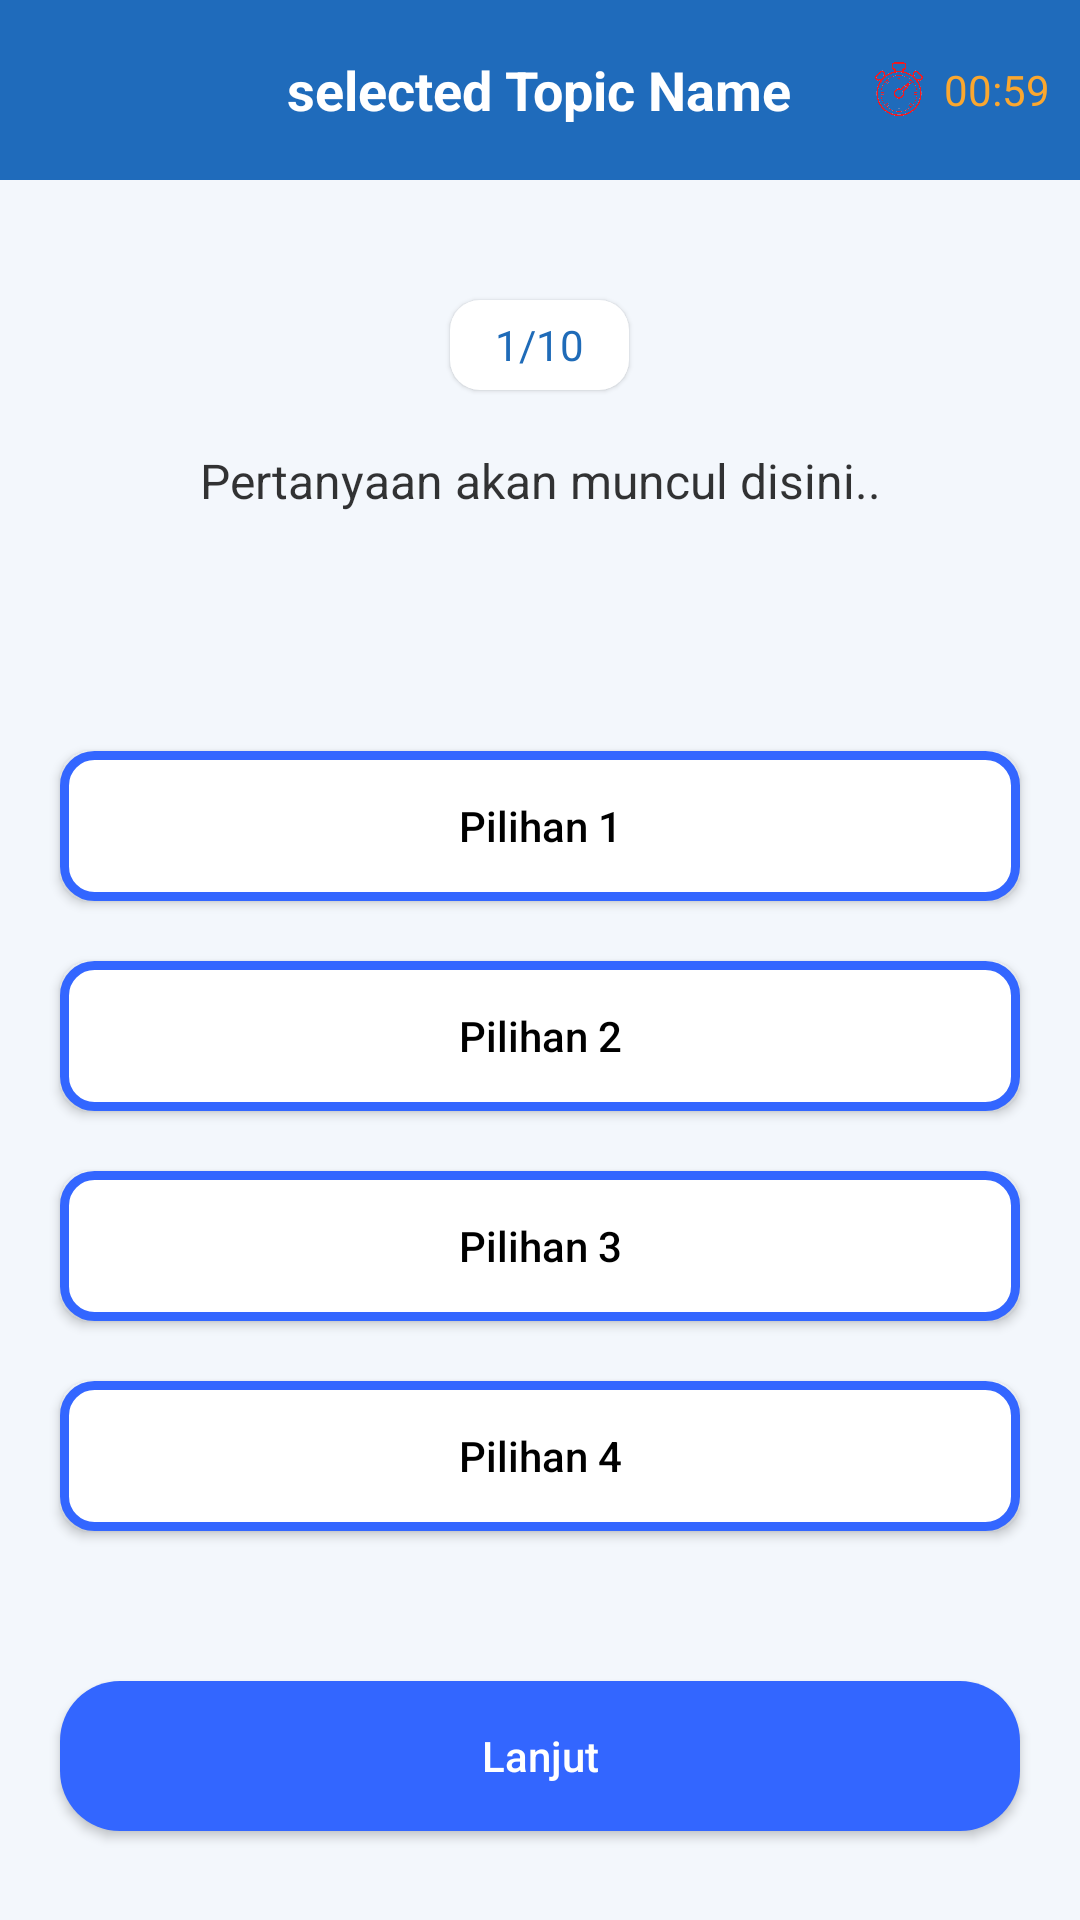

Write the Android layout XML for this screen, with the resource values it uses.
<!-- AndroidManifest.xml: application theme Theme.QuizIndonesiaku -->
<!-- res/layout/activity_quiz.xml -->
<?xml version="1.0" encoding="utf-8"?>
<LinearLayout xmlns:android="http://schemas.android.com/apk/res/android"
    xmlns:app="http://schemas.android.com/apk/res-auto"
    xmlns:tools="http://schemas.android.com/tools"
    android:layout_width="match_parent"
    android:layout_height="match_parent"
    android:orientation="vertical"
    android:background="#0D1F6BBB"
    tools:context=".QuizActivity">

    <RelativeLayout
        android:layout_width="match_parent"
        android:layout_height="60dp"
        android:background="#1F6BBB">

        <ImageView
            android:id="@+id/backBtn"
            android:layout_width="20dp"
            android:layout_height="20dp"
            android:layout_centerVertical="true"
            android:layout_marginStart="15dp"
            android:src="@drawable/kembali" />

        <TextView
            android:id="@+id/topicName"
            android:layout_width="wrap_content"
            android:layout_height="wrap_content"
            android:layout_centerInParent="true"
            android:text="selected Topic Name"
            android:textColor="#FFFFFF"
            android:textSize="18sp"
            android:textStyle="bold" />

        <LinearLayout
            android:layout_width="wrap_content"
            android:layout_height="wrap_content"
            android:layout_alignParentEnd="true"
            android:layout_centerVertical="true"
            android:layout_marginEnd="10dp"
            android:gravity="center"
            android:orientation="horizontal">

            <ImageView
                android:layout_width="20dp"
                android:layout_height="20dp"
                android:layout_marginStart="15dp"
                android:src="@drawable/timeicon" />

            <TextView
                android:id="@+id/timer"
                android:layout_width="wrap_content"
                android:layout_height="wrap_content"
                android:layout_marginStart="5dp"
                android:text="00:59"
                android:textColor="#FAA72F" />

        </LinearLayout>
    </RelativeLayout>

    <TextView
        android:id="@+id/questions"
        android:layout_width="wrap_content"
        android:layout_height="30dp"
        android:layout_gravity="center"
        android:layout_marginTop="40dp"
        android:background="@drawable/round_back_white10"
        android:elevation="1dp"
        android:gravity="center"
        android:paddingStart="15dp"
        android:paddingEnd="15dp"
        android:text="1/10"
        android:textColor="#1F6BB8"/>

    <TextView
        android:id="@+id/question"
        android:layout_width="match_parent"
        android:layout_height="wrap_content"
        android:layout_marginStart="20dp"
        android:layout_marginEnd="20dp"
        android:layout_marginTop="-20dp"
        android:background="@drawable/round_back_light_yellow10"
        android:gravity="center"
        android:minHeight="100dp"
        android:text="Pertanyaan akan muncul disini.."
        android:padding="20dp"
        android:textColor="#CC000000"
        android:textSize="16sp"/>

    <androidx.appcompat.widget.AppCompatButton
        android:id="@+id/pilihan1"
        android:layout_width="match_parent"
        android:layout_height="50dp"
        android:layout_marginStart="20dp"
        android:layout_marginTop="40dp"
        android:text="Pilihan 1"
        android:background="@drawable/round_back_white_stroke2_10"
        android:textAllCaps="false"
        android:textColor="#000000"
        android:layout_marginEnd="20dp"/>

    <androidx.appcompat.widget.AppCompatButton
        android:id="@+id/pilihan2"
        android:layout_width="match_parent"
        android:layout_height="50dp"
        android:layout_marginStart="20dp"
        android:layout_marginTop="20dp"
        android:text="Pilihan 2"
        android:background="@drawable/round_back_white_stroke2_10"
        android:textAllCaps="false"
        android:textColor="#000000"
        android:layout_marginEnd="20dp"/>

    <androidx.appcompat.widget.AppCompatButton
        android:id="@+id/pilihan3"
        android:layout_width="match_parent"
        android:layout_height="50dp"
        android:layout_marginStart="20dp"
        android:layout_marginTop="20dp"
        android:text="Pilihan 3"
        android:background="@drawable/round_back_white_stroke2_10"
        android:textAllCaps="false"
        android:textColor="#000000"
        android:layout_marginEnd="20dp"/>

    <androidx.appcompat.widget.AppCompatButton
        android:id="@+id/pilihan4"
        android:layout_width="match_parent"
        android:layout_height="50dp"
        android:layout_marginStart="20dp"
        android:layout_marginTop="20dp"
        android:text="Pilihan 4"
        android:background="@drawable/round_back_white_stroke2_10"
        android:textAllCaps="false"
        android:textColor="#000000"
        android:layout_marginEnd="20dp"/>

    <androidx.appcompat.widget.AppCompatButton
        android:id="@+id/lanjutBtn"
        android:layout_width="match_parent"
        android:layout_height="50dp"
        android:layout_marginStart="20dp"
        android:layout_marginTop="50dp"
        android:text="Lanjut"
        android:background="@drawable/round_back_blue20"
        android:textAllCaps="false"
        android:textColor="#FFFFFF"
        android:layout_marginEnd="20dp"/>

</LinearLayout>
<!-- resources referenced by this layout -->
<resources>
  <!-- drawable round_back_blue20 (drawable) -->
  <?xml version="1.0" encoding="utf-8"?>
  <shape xmlns:android="http://schemas.android.com/apk/res/android"
      android:shape="rectangle">
  
      <solid android:color="#3366FF"/>
      <corners android:radius="20dp"/>
  </shape>
  <!-- drawable round_back_white10 (drawable) -->
  <?xml version="1.0" encoding="utf-8"?>
  <shape xmlns:android="http://schemas.android.com/apk/res/android"
      android:shape="rectangle">
  
      <solid  android:color="#FFFFFF"/>
      <corners android:radius="10dp"/>
  
  </shape>
  <!-- drawable round_back_white_stroke2_10 (drawable) -->
  <?xml version="1.0" encoding="utf-8"?>
  <shape xmlns:android="http://schemas.android.com/apk/res/android"
      android:shape="rectangle">
  
      <solid android:color="#FFFFFF"/>
      <corners android:radius="10dp"/>
      <stroke android:color="#3366FF"
          android:width="3dp"/>
  
  </shape>
  <!-- drawable timeicon: png bitmap (drawable-v24, 85753 bytes) -->
  <style name="Theme.QuizIndonesiaku" parent="Theme.MaterialComponents.DayNight.NoActionBar">
          
          <item name="colorPrimary">@color/purple_500</item>
          <item name="colorPrimaryVariant">@color/purple_700</item>
          <item name="colorOnPrimary">@color/white</item>
          
          <item name="colorSecondary">@color/teal_200</item>
          <item name="colorSecondaryVariant">@color/teal_700</item>
          <item name="colorOnSecondary">@color/black</item>
          
          <item name="android:statusBarColor" tools:targetApi="l">?attr/colorPrimaryVariant</item>
          
      </style>
  <!-- not gathered from this repository: default colours our renderer supplied (Android Studio template values) -->
  <color name="purple_500">#FF6200EE</color>
  <color name="purple_700">#FF3700B3</color>
  <color name="teal_200">#FF03DAC5</color>
  <color name="teal_700">#FF018786</color>
  <color name="black">#FF000000</color>
  <color name="white">#FFFFFFFF</color>
</resources>
